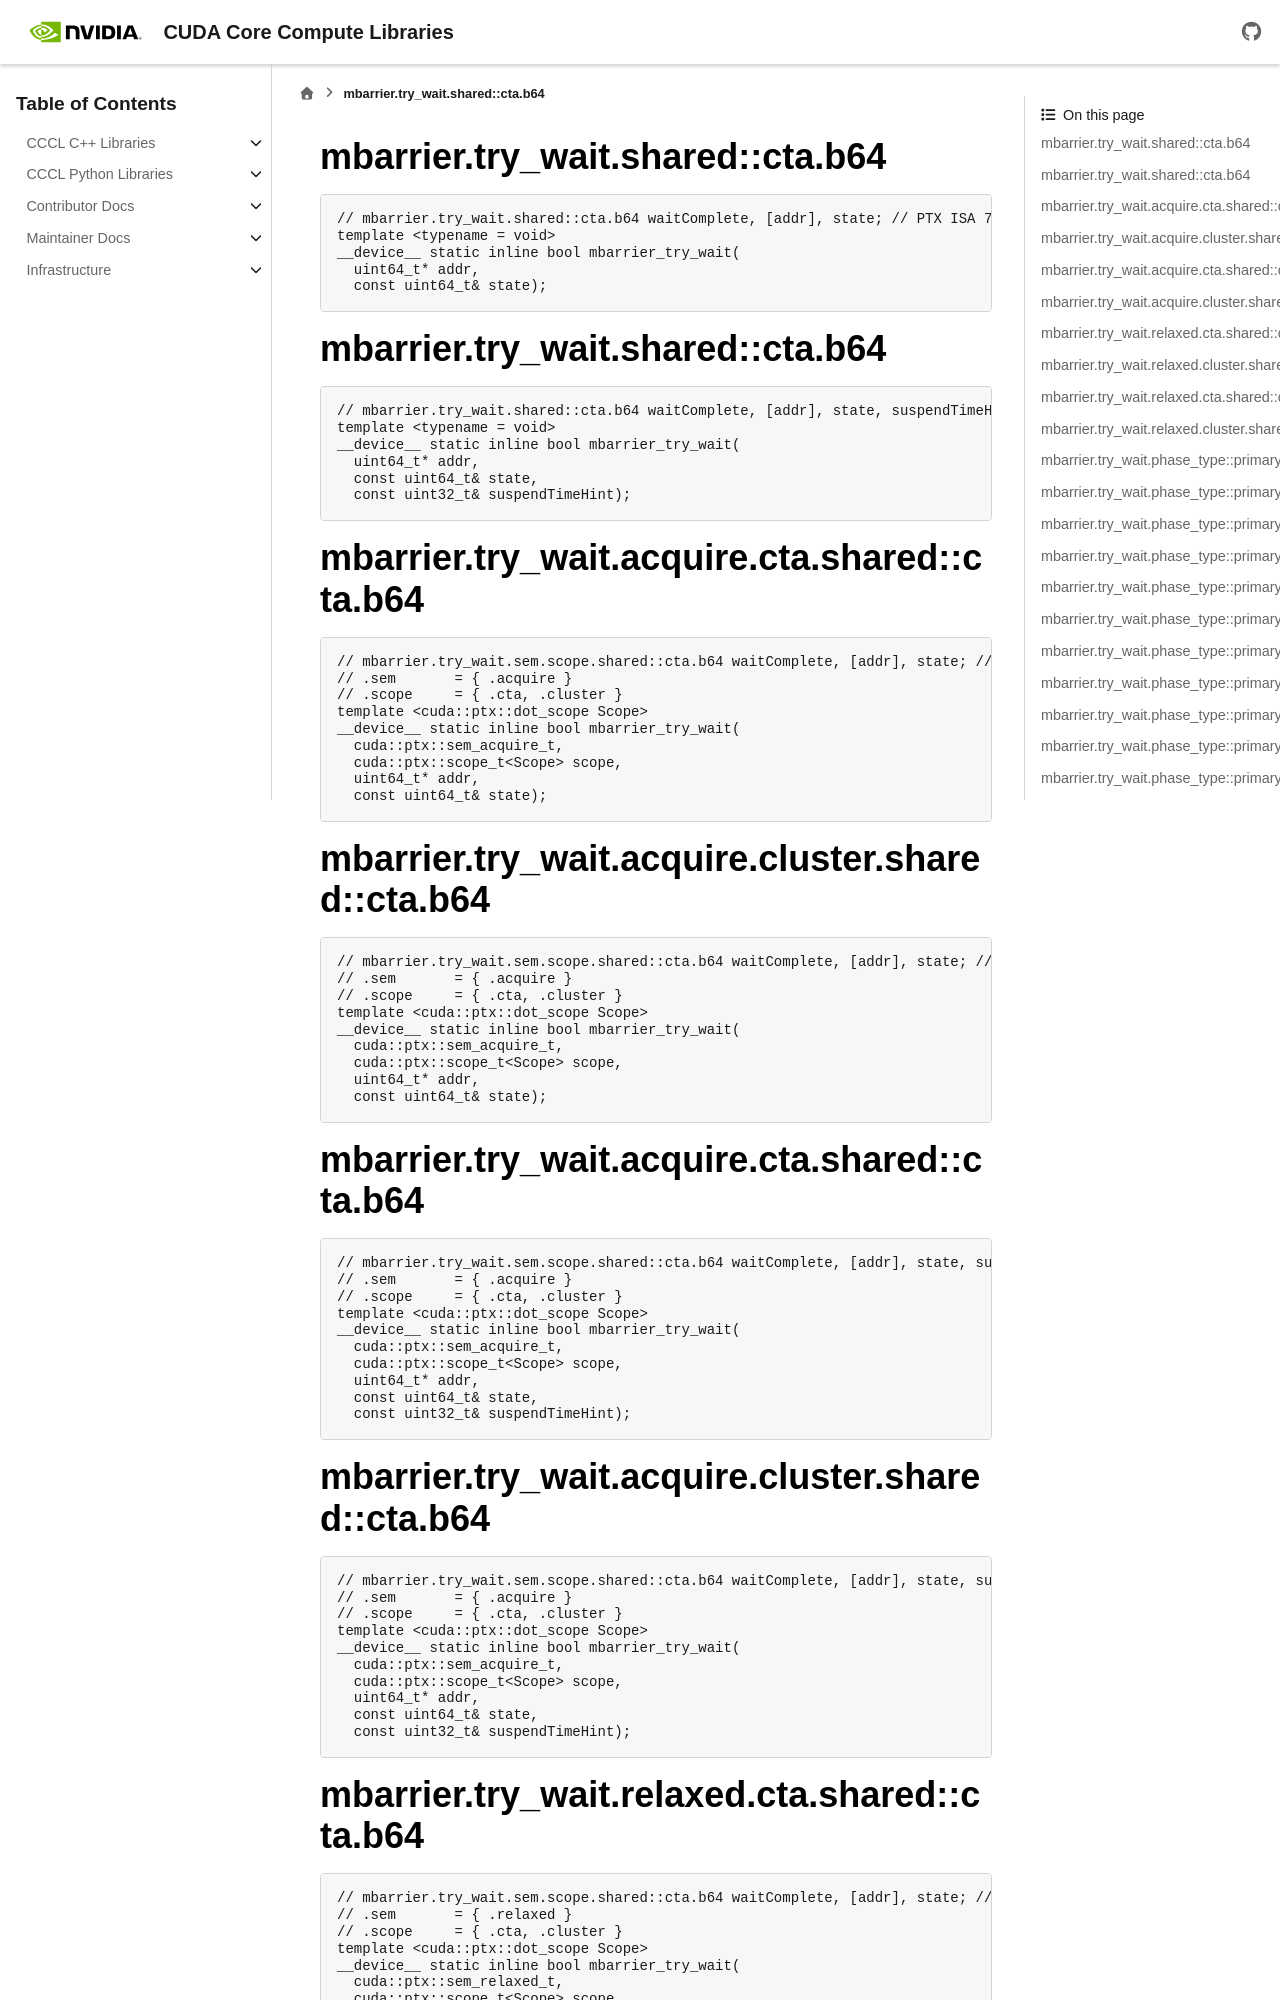

repository: NVIDIA/cccl · page: docs/unstable/libcudacxx/ptx/instructions/generated/mbarrier_try_wait.html · generator: sphinx

..
   This file was automatically generated. Do not edit.

mbarrier.try_wait.shared::cta.b64
^^^^^^^^^^^^^^^^^^^^^^^^^^^^^^^^^
.. code-block:: cuda

   // mbarrier.try_wait.shared::cta.b64 waitComplete, [addr], state; // PTX ISA 78, SM_90
   template <typename = void>
   __device__ static inline bool mbarrier_try_wait(
     uint64_t* addr,
     const uint64_t& state);

mbarrier.try_wait.shared::cta.b64
^^^^^^^^^^^^^^^^^^^^^^^^^^^^^^^^^
.. code-block:: cuda

   // mbarrier.try_wait.shared::cta.b64 waitComplete, [addr], state, suspendTimeHint; // PTX ISA 78, SM_90
   template <typename = void>
   __device__ static inline bool mbarrier_try_wait(
     uint64_t* addr,
     const uint64_t& state,
     const uint32_t& suspendTimeHint);

mbarrier.try_wait.acquire.cta.shared::cta.b64
^^^^^^^^^^^^^^^^^^^^^^^^^^^^^^^^^^^^^^^^^^^^^
.. code-block:: cuda

   // mbarrier.try_wait.sem.scope.shared::cta.b64 waitComplete, [addr], state; // PTX ISA 80, SM_90
   // .sem       = { .acquire }
   // .scope     = { .cta, .cluster }
   template <cuda::ptx::dot_scope Scope>
   __device__ static inline bool mbarrier_try_wait(
     cuda::ptx::sem_acquire_t,
     cuda::ptx::scope_t<Scope> scope,
     uint64_t* addr,
     const uint64_t& state);

mbarrier.try_wait.acquire.cluster.shared::cta.b64
^^^^^^^^^^^^^^^^^^^^^^^^^^^^^^^^^^^^^^^^^^^^^^^^^
.. code-block:: cuda

   // mbarrier.try_wait.sem.scope.shared::cta.b64 waitComplete, [addr], state; // PTX ISA 80, SM_90
   // .sem       = { .acquire }
   // .scope     = { .cta, .cluster }
   template <cuda::ptx::dot_scope Scope>
   __device__ static inline bool mbarrier_try_wait(
     cuda::ptx::sem_acquire_t,
     cuda::ptx::scope_t<Scope> scope,
     uint64_t* addr,
     const uint64_t& state);

mbarrier.try_wait.acquire.cta.shared::cta.b64
^^^^^^^^^^^^^^^^^^^^^^^^^^^^^^^^^^^^^^^^^^^^^
.. code-block:: cuda

   // mbarrier.try_wait.sem.scope.shared::cta.b64 waitComplete, [addr], state, suspendTimeHint; // PTX ISA 80, SM_90
   // .sem       = { .acquire }
   // .scope     = { .cta, .cluster }
   template <cuda::ptx::dot_scope Scope>
   __device__ static inline bool mbarrier_try_wait(
     cuda::ptx::sem_acquire_t,
     cuda::ptx::scope_t<Scope> scope,
     uint64_t* addr,
     const uint64_t& state,
     const uint32_t& suspendTimeHint);

mbarrier.try_wait.acquire.cluster.shared::cta.b64
^^^^^^^^^^^^^^^^^^^^^^^^^^^^^^^^^^^^^^^^^^^^^^^^^
.. code-block:: cuda

   // mbarrier.try_wait.sem.scope.shared::cta.b64 waitComplete, [addr], state, suspendTimeHint; // PTX ISA 80, SM_90
   // .sem       = { .acquire }
   // .scope     = { .cta, .cluster }
   template <cuda::ptx::dot_scope Scope>
   __device__ static inline bool mbarrier_try_wait(
     cuda::ptx::sem_acquire_t,
     cuda::ptx::scope_t<Scope> scope,
     uint64_t* addr,
     const uint64_t& state,
     const uint32_t& suspendTimeHint);

mbarrier.try_wait.relaxed.cta.shared::cta.b64
^^^^^^^^^^^^^^^^^^^^^^^^^^^^^^^^^^^^^^^^^^^^^
.. code-block:: cuda

   // mbarrier.try_wait.sem.scope.shared::cta.b64 waitComplete, [addr], state; // PTX ISA 86, SM_90
   // .sem       = { .relaxed }
   // .scope     = { .cta, .cluster }
   template <cuda::ptx::dot_scope Scope>
   __device__ static inline bool mbarrier_try_wait(
     cuda::ptx::sem_relaxed_t,
     cuda::ptx::scope_t<Scope> scope,
     uint64_t* addr,
     const uint64_t& state);
